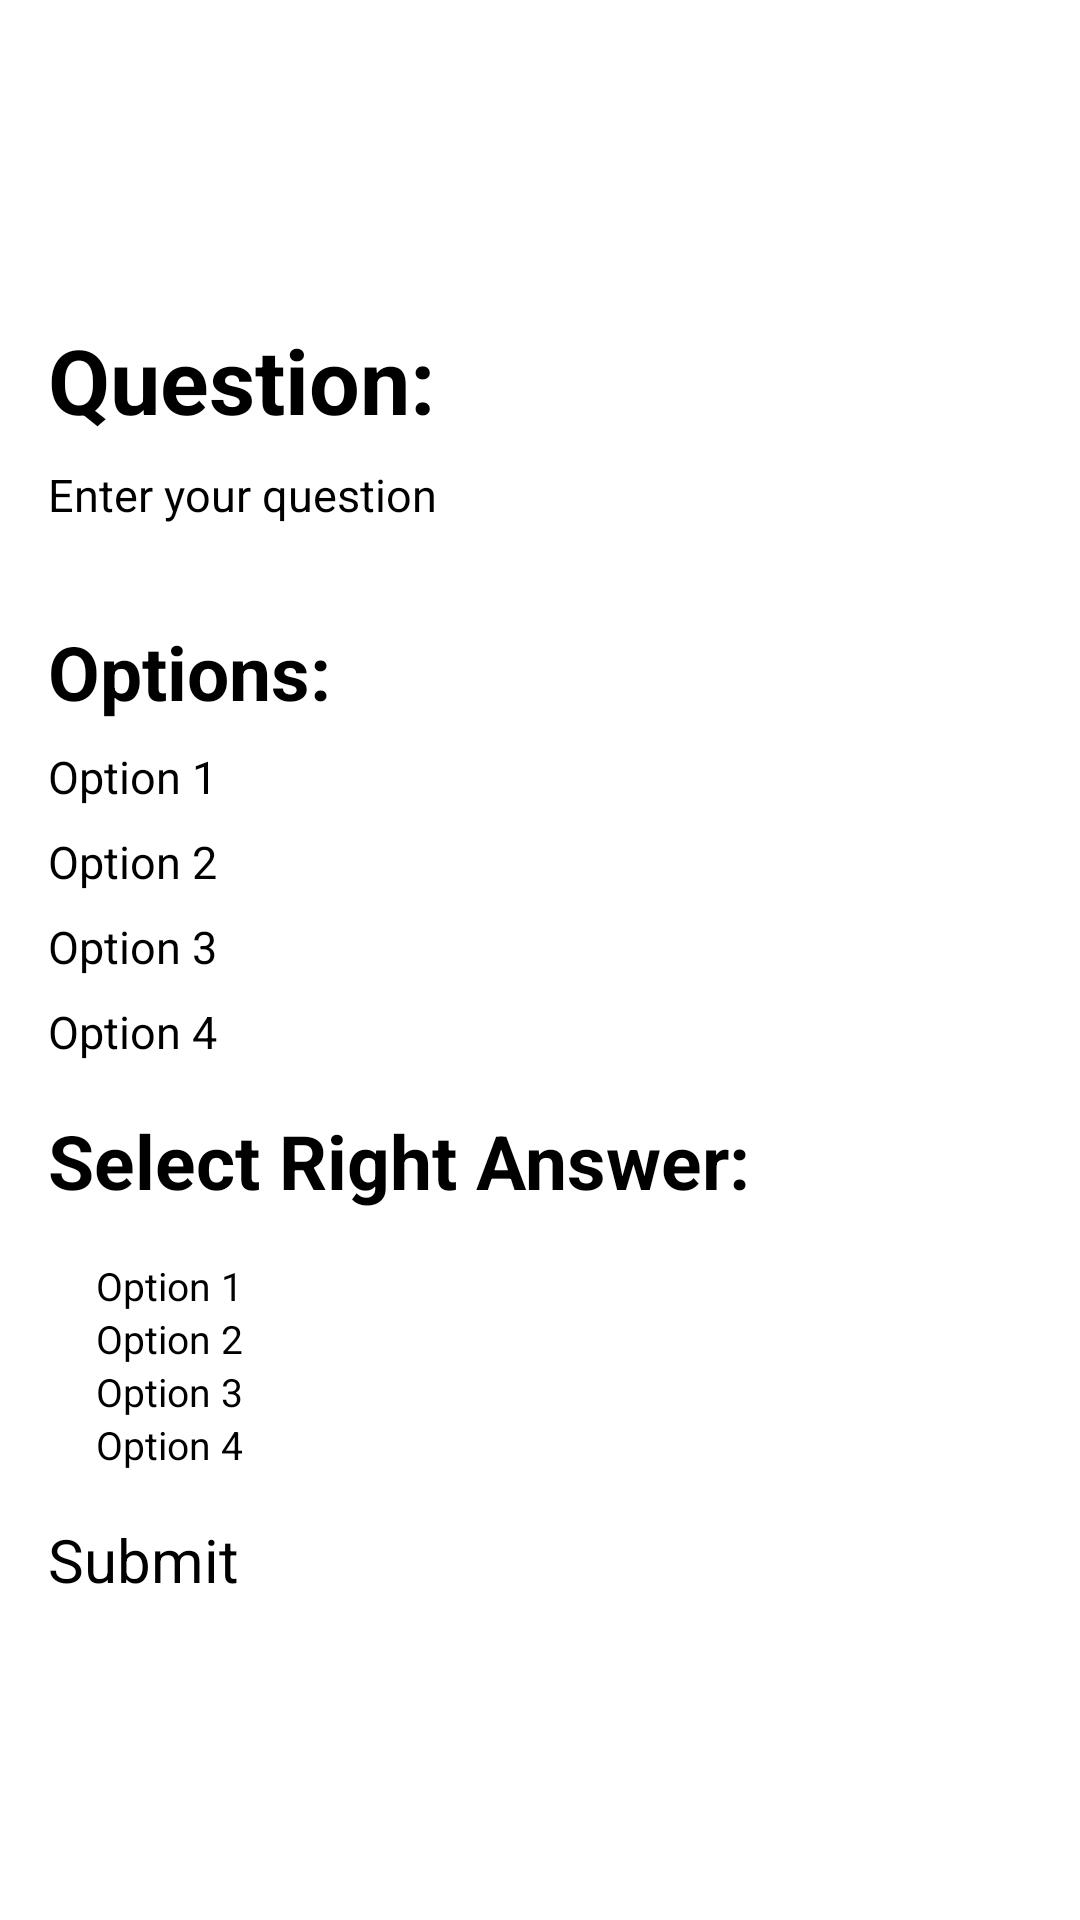

Layout XML and referenced resources for this Android screen:
<!-- AndroidManifest.xml: application theme Theme.Quiz -->
<!-- res/layout/add_question_fragment.xml -->
<?xml version="1.0" encoding="utf-8"?>
<layout>

    <LinearLayout xmlns:android="http://schemas.android.com/apk/res/android"
        android:layout_width="match_parent"
        android:layout_height="match_parent"
        android:orientation="vertical"
        android:padding="16dp">

        <TextView
            android:id="@+id/questionLabel"
            android:layout_width="wrap_content"
            android:layout_height="wrap_content"
            android:layout_marginBottom="8dp"
            android:text="Question:"
            android:textStyle="bold"
            android:textSize="30sp" />

        <EditText
            android:id="@+id/questionEditText"
            android:layout_width="match_parent"
            android:layout_height="wrap_content"
            android:layout_below="@id/questionLabel"
            android:textSize="15sp"
            android:layout_marginBottom="16dp"
            android:hint="Enter your question" />

        <TextView
            android:id="@+id/optionsLabel"
            android:layout_width="wrap_content"
            android:layout_height="wrap_content"
            android:layout_below="@id/questionEditText"
            android:layout_marginTop="16dp"
            android:layout_marginBottom="8dp"
            android:textStyle="bold"
            android:text="Options:"
            android:textSize="25sp" />

        <EditText
            android:id="@+id/option1EditText"
            android:layout_width="match_parent"
            android:layout_height="wrap_content"
            android:layout_below="@id/optionsLabel"
            android:layout_marginBottom="8dp"
            android:textSize="15sp"
            android:hint="Option 1" />

        <EditText
            android:id="@+id/option2EditText"
            android:layout_width="match_parent"
            android:layout_height="wrap_content"
            android:layout_below="@id/option1EditText"
            android:layout_marginBottom="8dp"
            android:textSize="15sp"

            android:hint="Option 2" />

        <EditText
            android:id="@+id/option3EditText"
            android:layout_width="match_parent"
            android:layout_height="wrap_content"
            android:layout_below="@id/option2EditText"
            android:textSize="15sp"

            android:layout_marginBottom="8dp"
            android:hint="Option 3" />

        <EditText
            android:id="@+id/option4EditText"
            android:layout_width="match_parent"
            android:layout_height="wrap_content"
            android:layout_below="@id/option3EditText"
            android:layout_marginBottom="16dp"
            android:textSize="15sp"
            android:hint="Option 4" />

        <TextView
            android:layout_width="wrap_content"
            android:layout_height="wrap_content"
            android:text="Select Right Answer:"
            android:textStyle="bold"
            android:textSize="25sp"/>
        <LinearLayout xmlns:android="http://schemas.android.com/apk/res/android"
            xmlns:tools="http://schemas.android.com/tools"
            android:layout_width="match_parent"
            android:layout_height="wrap_content"
            android:orientation="vertical"
            android:padding="16dp">

            <RadioGroup
                android:id="@+id/optionsRadioGroup"
                android:layout_width="match_parent"
                android:layout_height="wrap_content">






                    
                    <RadioButton
                        android:id="@+id/option1_radio_button"
                        android:layout_width="wrap_content"
                        android:layout_height="wrap_content"
                        android:text="Option 1"

                        android:textSize="13sp" />

                    
                    <RadioButton
                        android:id="@+id/option2_radio_button"
                        android:layout_width="wrap_content"
                        android:layout_height="wrap_content"
                        android:text="Option 2"

                        android:textSize="13sp" />








                    
                    <RadioButton
                        android:id="@+id/option3_radio_button"
                        android:layout_width="wrap_content"
                        android:layout_height="wrap_content"
                        android:text="Option 3"
                        android:textSize="13sp" />

                    
                    <RadioButton
                        android:id="@+id/option4_radio_button"
                        android:layout_width="wrap_content"
                        android:layout_height="wrap_content"
                        android:text="Option 4"
                        android:textSize="13sp" />

            </RadioGroup>
        </LinearLayout>

        
        <Button
            android:id="@+id/submitButton"
            android:layout_width="wrap_content"
            android:layout_height="wrap_content"
            android:textSize="20sp"
            android:text="Submit" />
    </LinearLayout>

</layout>
<!-- resources referenced by this layout -->
<resources>
  <style name="Theme.Quiz" parent="Base.Theme.Quiz" />
  <style name="Base.Theme.Quiz" parent="Widget.Material3.ActionBar.Solid">
          
          
      </style>
</resources>
